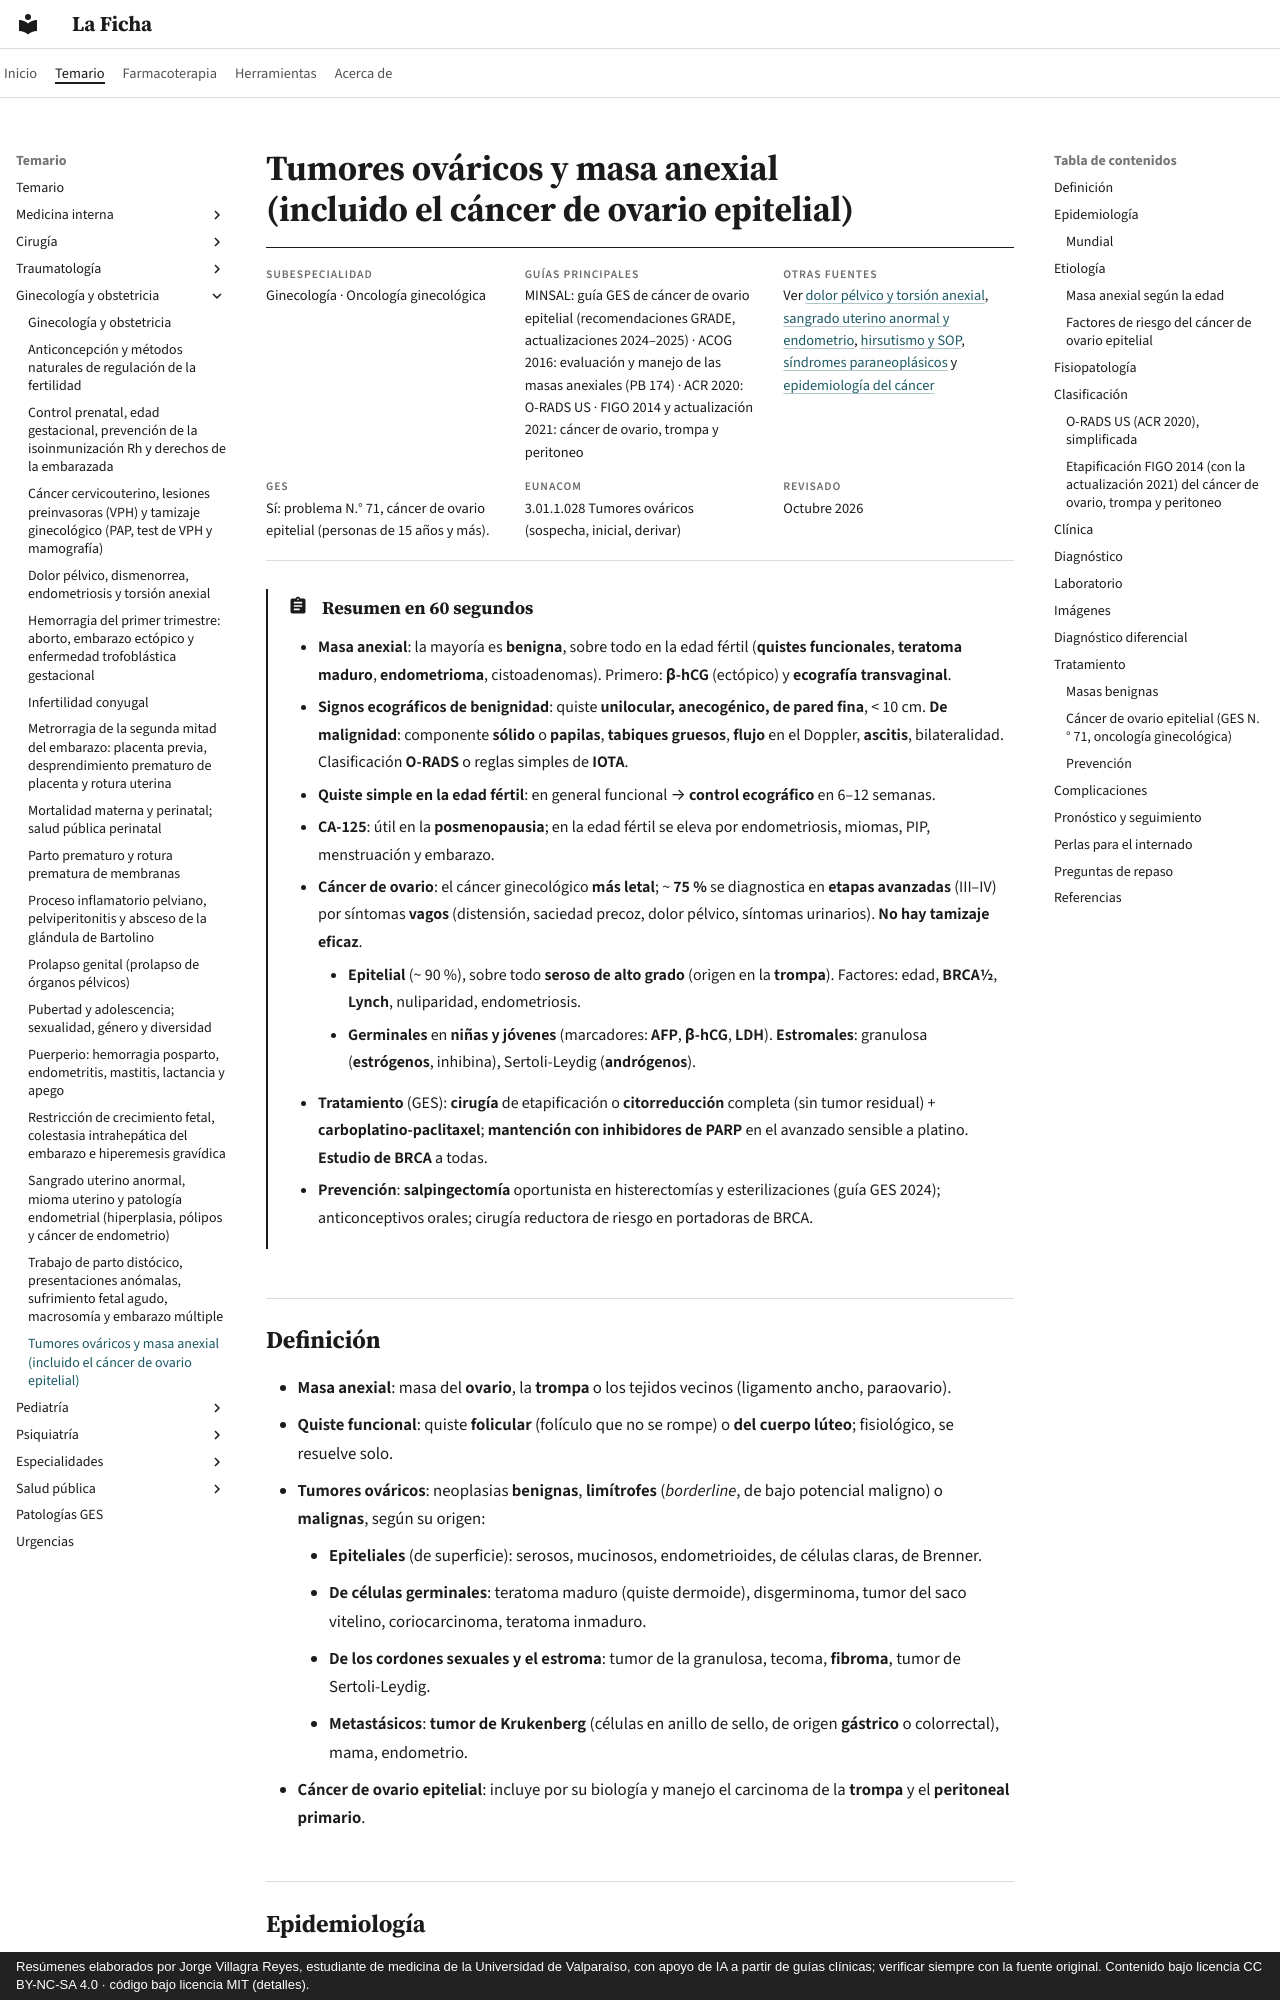

repository: jorgevillagrareyes-dotcom/laficha · page: ginecologia-obstetricia/tumores-ovaricos-y-masa-anexial.html · generator: mkdocs · copyright: Resúmenes elaborados por Jorge Villagra Reyes, estudiante de medicina de la Universidad de Valparaíso, con apoyo de IA a partir de guías clínicas; verificar siempre con la fuente original. Contenido bajo licencia CC BY-NC-SA 4.0 · código bajo licencia MIT (detalles).

---
tags:
  - Ginecología y obstetricia
  - GES
---

# Tumores ováricos y masa anexial (incluido el cáncer de ovario epitelial)

<div class="ficha" markdown>

**Subespecialidad**
Ginecología · Oncología ginecológica

**Guías principales**
MINSAL: guía GES de cáncer de ovario epitelial (recomendaciones GRADE, actualizaciones 2024–2025) · ACOG 2016: evaluación y manejo de las masas anexiales (PB 174) · ACR 2020: O-RADS US · FIGO 2014 y actualización 2021: cáncer de ovario, trompa y peritoneo

**Otras fuentes**
Ver [dolor pélvico y torsión anexial](dolor-pelvico-dismenorrea-endometriosis-y-torsion-anexial.md), [sangrado uterino anormal y endometrio](sangrado-uterino-anormal-miomas-y-patologia-endometrial.md), [hirsutismo y SOP](../endocrinologia/hirsutismo-amenorrea-y-ovario-poliquistico.md), [síndromes paraneoplásicos](../hematologia/sindromes-paraneoplasicos.md) y [epidemiología del cáncer](../cirugia/anestesia-y-perioperatorio/epidemiologia-del-cancer.md)

**GES**
Sí: problema N.° 71, cáncer de ovario epitelial (personas de 15 años y más).

**EUNACOM**
3.01.1.028 Tumores ováricos (sospecha, inicial, derivar)

**Revisado**
Octubre 2026

</div>

!!! abstract "Resumen en 60 segundos"
    - **Masa anexial**: la mayoría es **benigna**, sobre todo en la edad fértil (**quistes funcionales**, **teratoma maduro**, **endometrioma**, cistoadenomas). Primero: **β-hCG** (ectópico) y **ecografía transvaginal**.
    - **Signos ecográficos de benignidad**: quiste **unilocular, anecogénico, de pared fina**, < 10 cm. **De malignidad**: componente **sólido** o **papilas**, **tabiques gruesos**, **flujo** en el Doppler, **ascitis**, bilateralidad. Clasificación **O-RADS** o reglas simples de **IOTA**.
    - **Quiste simple en la edad fértil**: en general funcional → **control ecográfico** en 6–12 semanas.
    - **CA-125**: útil en la **posmenopausia**; en la edad fértil se eleva por endometriosis, miomas, PIP, menstruación y embarazo.
    - **Cáncer de ovario**: el cáncer ginecológico **más letal**; ~ **75 %** se diagnostica en **etapas avanzadas** (III–IV) por síntomas **vagos** (distensión, saciedad precoz, dolor pélvico, síntomas urinarios). **No hay tamizaje eficaz**.
        - **Epitelial** (~ 90 %), sobre todo **seroso de alto grado** (origen en la **trompa**). Factores: edad, **BRCA1/2**, **Lynch**, nuliparidad, endometriosis.
        - **Germinales** en **niñas y jóvenes** (marcadores: **AFP**, **β-hCG**, **LDH**). **Estromales**: granulosa (**estrógenos**, inhibina), Sertoli-Leydig (**andrógenos**).
    - **Tratamiento** (GES): **cirugía** de etapificación o **citorreducción** completa (sin tumor residual) + **carboplatino-paclitaxel**; **mantención con inhibidores de PARP** en el avanzado sensible a platino. **Estudio de BRCA** a todas.
    - **Prevención**: **salpingectomía** oportunista en histerectomías y esterilizaciones (guía GES 2024); anticonceptivos orales; cirugía reductora de riesgo en portadoras de BRCA.
